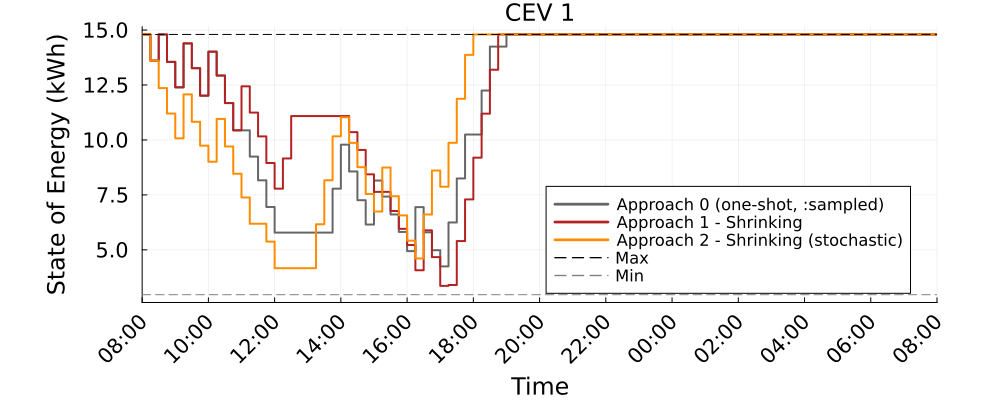

Values plotted in this chart, from the file beside it:
Time_Period, CEV_1_A0_kWh, CEV_1_A1S_kWh, CEV_1_A2S_kWh
1, 14.8, 14.8, 14.8
2, 13.61, 13.61, 13.61
3, 14.8, 14.8, 12.36
4, 13.55, 13.55, 11.2
5, 12.39, 12.39, 10.07
6, 14.39, 14.39, 12.07
7, 13.26, 13.26, 10.82
8, 12.02, 12.02, 9.74
9, 14.02, 14.02, 9.01
10, 12.93, 12.93, 10.96
11, 11.68, 11.68, 9.705
12, 10.44, 10.44, 8.464
13, 10.44, 12.44, 7.382
14, 9.244, 11.24, 6.187
15, 8.162, 10.16, 6.187
16, 6.95, 8.95, 5.376
17, 5.785, 7.785, 4.165
18, 5.785, 9.158, 4.165
19, 5.785, 11.09, 4.165
20, 5.785, 11.09, 4.165
21, 5.785, 11.09, 4.165
22, 5.785, 11.09, 6.165
23, 5.785, 11.09, 8.165
24, 7.785, 11.09, 10.16
25, 9.785, 11.09, 11.03
26, 8.567, 10.36, 9.867
27, 7.26, 9.544, 8.759
28, 6.152, 8.436, 7.541
29, 8.152, 7.639, 6.744
30, 7.422, 7.639, 8.744
31, 6.611, 6.769, 7.437
32, 5.814, 5.958, 6.567
33, 4.943, 5.22, 5.419
34, 6.943, 4.073, 4.609
35, 5.796, 5.887, 6.609
36, 4.985, 4.669, 8.609
37, 4.247, 3.362, 7.871
38, 6.247, 3.402, 9.871
39, 8.247, 5.4, 11.87
40, 10.25, 7.295, 13.87
41, 10.25, 9.195, 14.8
42, 12.25, 11.2, 14.8
43, 14.25, 13.2, 14.8
44, 14.25, 14.8, 14.8
45, 14.8, 14.8, 14.8
46, 14.8, 14.8, 14.8
47, 14.8, 14.8, 14.8
48, 14.8, 14.8, 14.8
49, 14.8, 14.8, 14.8
50, 14.8, 14.8, 14.8
51, 14.8, 14.8, 14.8
52, 14.8, 14.8, 14.8
53, 14.8, 14.8, 14.8
54, 14.8, 14.8, 14.8
55, 14.8, 14.8, 14.8
56, 14.8, 14.8, 14.8
57, 14.8, 14.8, 14.8
58, 14.8, 14.8, 14.8
59, 14.8, 14.8, 14.8
60, 14.8, 14.8, 14.8
... 37 more rows
